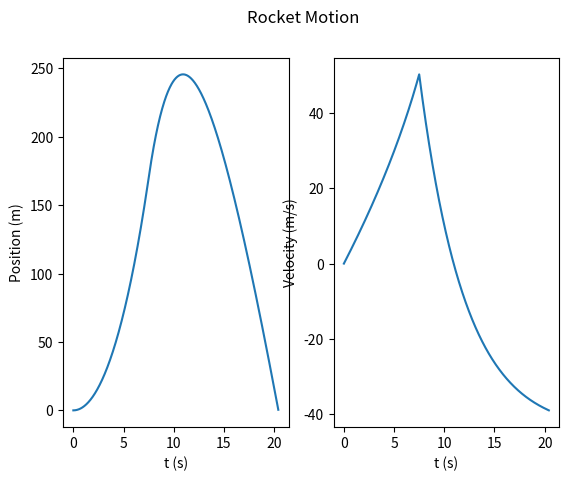

Python code for this plot:
import numpy as np
import matplotlib.pyplot as plt
from scipy.integrate import solve_ivp

"""
BSD 3-Clause License
Copyright (c) 2026, Frederico J. R. Pelogia
All rights reserved.
See the full license inside LICENSE.txt file 

Formulation based on the following book:
 - "Iniciação à Física Matemática: Modelagem de Processos e Métodos de Solução"
    written by Juan López Gondar and Rolci Cipolatti.
"""

# Simulate Phase 1 - Self propulsion
def simulate_propulsion(t0, tf_prop, pos0, vel0, v_fb, g, c, b, M):
    t_arr = np.linspace(t0,tf_prop,1000) # array with sampling times (s)

    # Define dynamics
    #dy/dt = func(t, y, ...params)
    # y = [pos, vel] 
    def dydt(t, y, v_fb, g, c):
        pos, vel = y
        return [vel, (c*v_fb - g*M(0) - b*vel)/M(t)]

    # Solve the ODE 
    sol = solve_ivp(dydt, [t0,tf_prop],[pos0,vel0],args=(v_fb, g, c), t_eval=t_arr)
    pos, vel = sol.y

    return t_arr, pos, vel


# Simulate Phase 2 - Free motion (when fuel is over)
def simulate_free_motion(tf_prop, tf, pos0, vel0, g, b, Mr):
    t_arr = np.linspace(tf_prop,tf,1000) # array with sampling times (s)

    # Define dynamics
    #dy/dt = func(t, y, ...params)
    # y = [pos, vel] 
    def dydt(t, y, g):
        pos, vel = y
        return [vel, -g -b*vel/Mr]

    # Solve the ODE 
    sol = solve_ivp(dydt, [tf_prop,tf],[pos0,vel0],args=(g,), t_eval=t_arr)
    pos, vel = sol.y

    return t_arr, pos, vel

# Simulate full rocket dynamics 
def rocket():

    # Define constants and functions
    Mr = 5; # Empty rocket mass (kg) 
    m0 = 15; # Initial fuel mass (kg)
    c = 2 # Fuel burn rate (kg/s)
    m = lambda t: m0 - c*t
    M = lambda t: Mr + m(t)
    v_fb = 150; # Fuel velocity (m/s)
    pos0 = 0 # Initial position (m)
    vel0 = 0 # Initial Velocity (m/s)
    g = 9.81 # Gravitational acceleration (m/s^2)
    b = 1.1 # Air drag

    t0 = 0 # Initial time (s)
    tf_prop = m0/c # time with self propulsion (s)
    tf = tf_prop + 30 # Final time (s)

    # Simulate Phase 1 - Self propulsion
    t_prop, pos_prop, vel_prop = simulate_propulsion(t0, tf_prop, pos0, vel0, v_fb, g, c, b, M)
    pos0 = pos_prop[-1] # Initial position (m)
    vel0 = vel_prop[-1] # Initial Velocity (m/s)

    # Simulate Phase 2 - Free motion (when fuel is over)
    t_free, pos_free, vel_free = simulate_free_motion(tf_prop, tf, pos0, vel0, g, b, Mr)

    # Join arrays with full simulation history
    t = np.hstack([t_prop, t_free])
    pos = np.hstack([pos_prop, pos_free])
    vel = np.hstack([vel_prop, vel_free])

    # Exclude data after ground collision
    index_ground = 0
    for p in pos:
        if index_ground > 0 and p < 0:
            break
        else:
            index_ground += 1
    print(index_ground)

    t = t[:index_ground]
    pos = pos[:index_ground]
    vel = vel[:index_ground]

    fig, axs = plt.subplots(1, 2)
    fig.suptitle('Rocket Motion')
    axs[0].set_xlabel('t (s)')
    axs[0].set_ylabel('Position (m)')
    axs[0].plot(t, pos)
    axs[1].set_xlabel('t (s)')
    axs[1].set_ylabel('Velocity (m/s)')
    axs[1].plot(t, vel)

    plt.show()

#=================================================================

if __name__ == '__main__':
    rocket()
